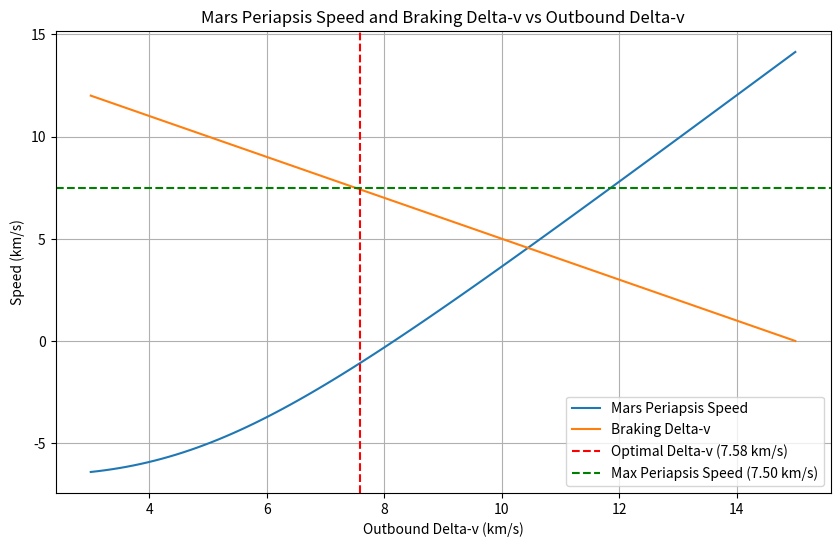

Write Python code to recreate this figure.
import numpy as np
import matplotlib.pyplot as plt
from scipy.optimize import minimize_scalar

# Constants
mu_sun = 1.32712440018e11  # km^3/s^2, gravitational parameter of the Sun
r_earth = 1.496e8          # km, average distance from Sun
r_mars = 2.279e8           # km, average distance from Sun
v_earth = np.sqrt(mu_sun / r_earth)
v_mars = np.sqrt(mu_sun / r_mars)
max_periapsis_speed_mars = 7.5  # km/s
total_delta_v = 15  # km/s

def mars_arrival_velocity(delta_v_outbound):
    """
    Computes the arrival velocity at Mars (heliocentric) given the outbound delta-v at Earth.
    Assumes prograde burn from Earth orbit.
    """
    # Compute departure velocity from Earth orbit
    v_depart = v_earth + delta_v_outbound
    
    # Compute C3 (characteristic energy) at departure
    C3 = v_depart**2 - 2 * mu_sun / r_earth  # Specific orbital energy at departure
    
    # Compute velocity at Mars distance using vis-viva equation
    v_arrive = np.sqrt(C3 + 2 * mu_sun / r_mars)  # Specific orbital energy at Mars
    
    return v_arrive

# Function to compute Mars periapsis speed relative to Mars
# Function to compute Mars periapsis speed relative to Mars
def mars_periapsis_speed(delta_v_outbound):
    """
    Computes the Mars periapsis speed relative to Mars, including the effect of Mars gravity
    when dropping from Mars' sphere of influence to periapsis.
    """
    delta_v_braking = total_delta_v - delta_v_outbound
    v_arrive_helio = mars_arrival_velocity(delta_v_outbound)
    #v_rel_to_mars = abs(v_arrive_helio - v_mars)
    v_rel_to_mars = v_arrive_helio - v_mars

    # Mars gravitational parameter (mu_mars)
    mu_mars = 4.282837e4  # km^3/s^2, gravitational parameter of Mars

    r_mars_surface = 3.396e3  # km, Mars radius
    r_periapsis = r_mars_surface  + 70 # periapsis distance from Mars center

    # Compute velocity at periapsis using vis-viva equation
    v_periapsis = np.sqrt(v_rel_to_mars**2 + 2 * mu_mars / r_periapsis)

    # Subtract braking delta-v to get final entry speed
    v_entry = v_periapsis - delta_v_braking

    return v_entry, delta_v_braking, v_rel_to_mars

# Objective: minimize periapsis speed constraint violation
def objective(delta_v_outbound):
    v_entry, _, _ = mars_periapsis_speed(delta_v_outbound)
    penalty = 0.0
    if v_entry > max_periapsis_speed_mars:
        penalty = (v_entry - max_periapsis_speed_mars) ** 2 * 1  # heavy penalty
    return  penalty 

# Perform optimization to find the optimal outbound delta-v
result = minimize_scalar(objective, bounds=(3, total_delta_v), method='bounded')

# Collect data for plotting
delta_v_range = np.linspace(3, total_delta_v, 100)  # 100 points between 0 and total_delta_v
entry_speeds = []
braking_dvs = []
v_arrives = []
for dv in delta_v_range:
    v_entry, delta_v_braking, v_arrive = mars_periapsis_speed(dv)
    entry_speeds.append(v_entry)
    braking_dvs.append(delta_v_braking)
    v_arrives.append(v_arrive)

# Extract optimization results
result_x = result.x
result_y, result_braking_dv, v_arrive = mars_periapsis_speed(result_x)

# Print the optimization results
print(f"Optimal outbound delta-v: {result_x:.2f} km/s")
print(f"Resulting Mars periapsis speed: {result_y:.2f} km/s")
print(f"Braking delta-v: {result_braking_dv:.2f} km/s")

# Print the range of delta-v and corresponding entry speeds and braking delta-vs
print("Delta-v range, entry speeds, and braking delta-vs:")
for dv, speed, braking_dv, v_arrive in zip(delta_v_range, entry_speeds, braking_dvs, v_arrives):
    print(f"Delta-v: {dv:.2f} km/s, Entry speed: {speed:.2f} km/s, Braking delta-v: {braking_dv:.2f} km/s, arrival {v_arrive:.2f}")

# Plot the results
plt.figure(figsize=(10, 6))
plt.plot(delta_v_range, entry_speeds, label="Mars Periapsis Speed")
plt.plot(delta_v_range, braking_dvs, label="Braking Delta-v")
plt.axvline(result_x, color='r', linestyle='--', label=f"Optimal Delta-v ({result_x:.2f} km/s)")
plt.axhline(max_periapsis_speed_mars, color='g', linestyle='--', label=f"Max Periapsis Speed ({max_periapsis_speed_mars:.2f} km/s)")
plt.xlabel("Outbound Delta-v (km/s)")
plt.ylabel("Speed (km/s)")
plt.title("Mars Periapsis Speed and Braking Delta-v vs Outbound Delta-v")
plt.legend()
plt.grid()
plt.show()